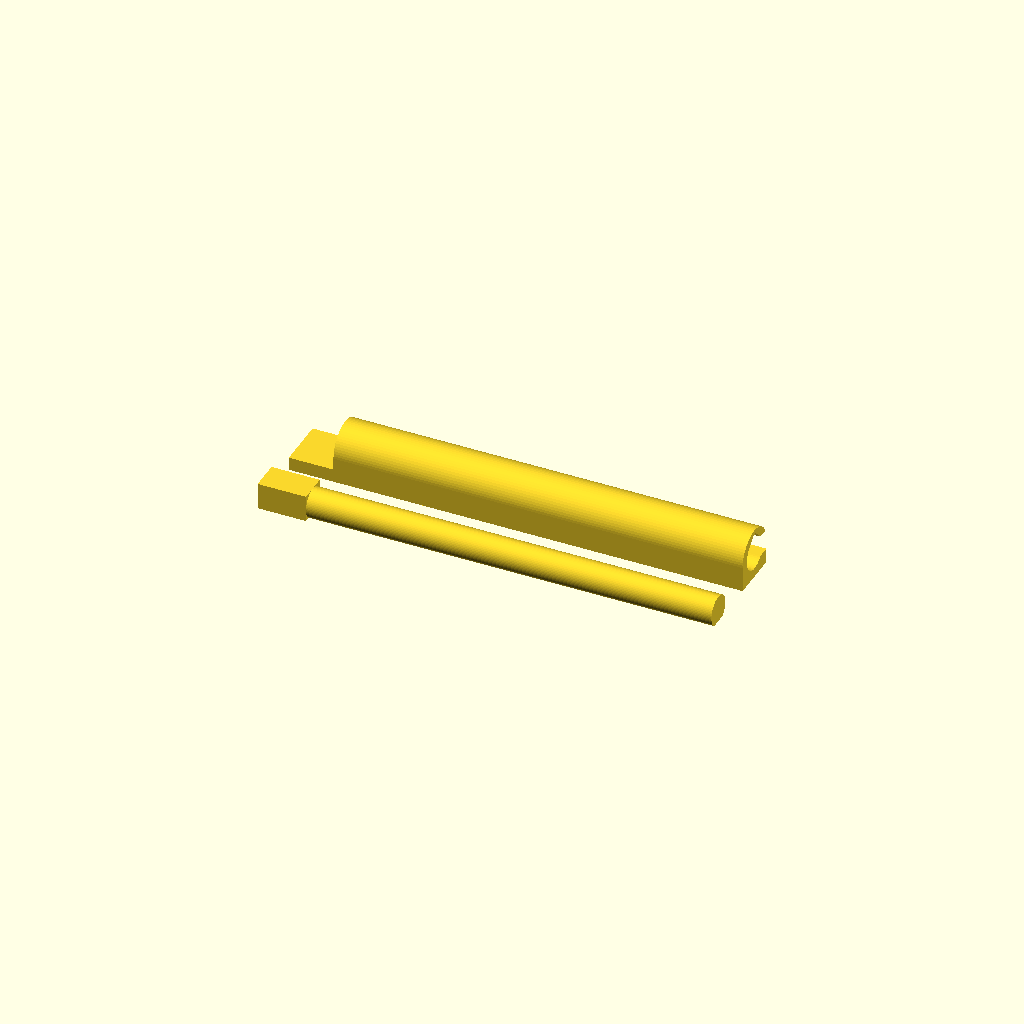
Cell 1: rendered with the file's own defaults.
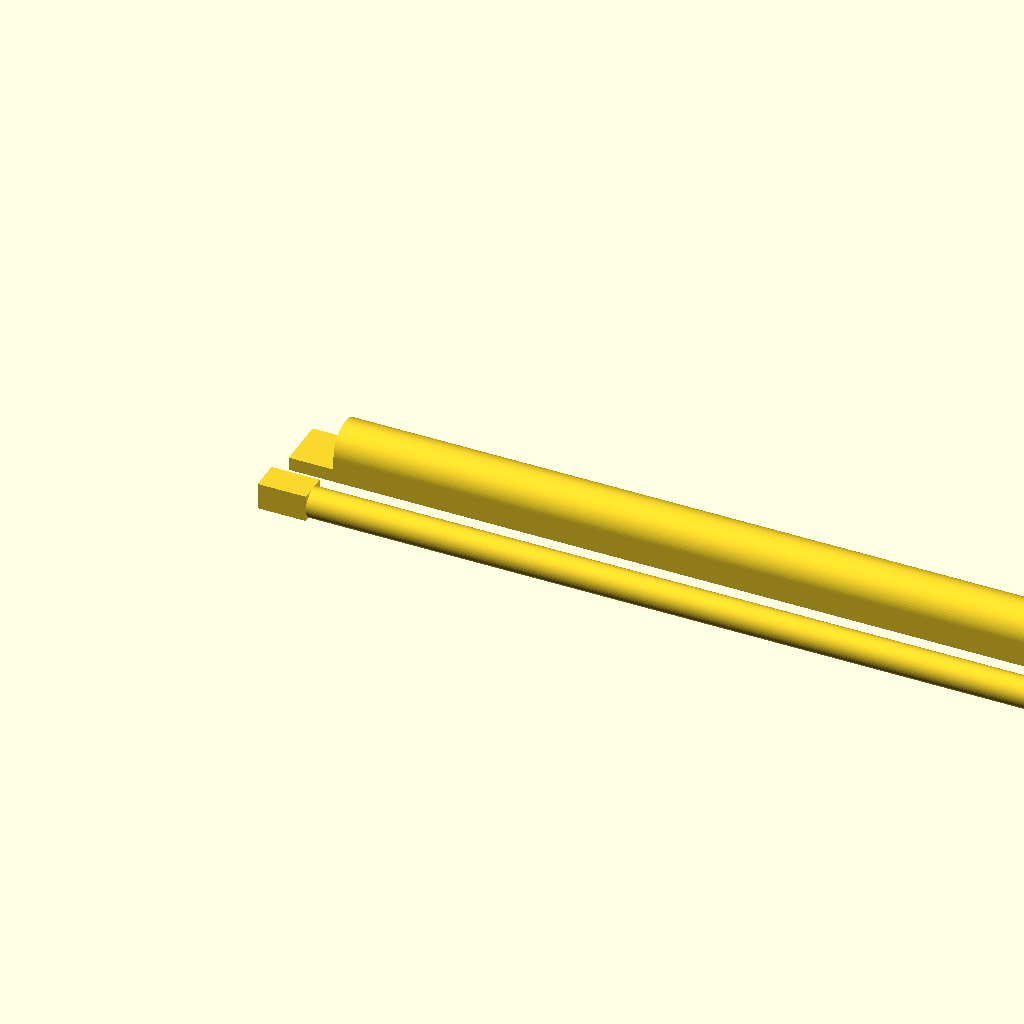
Cell 2: the same model with length = 250.
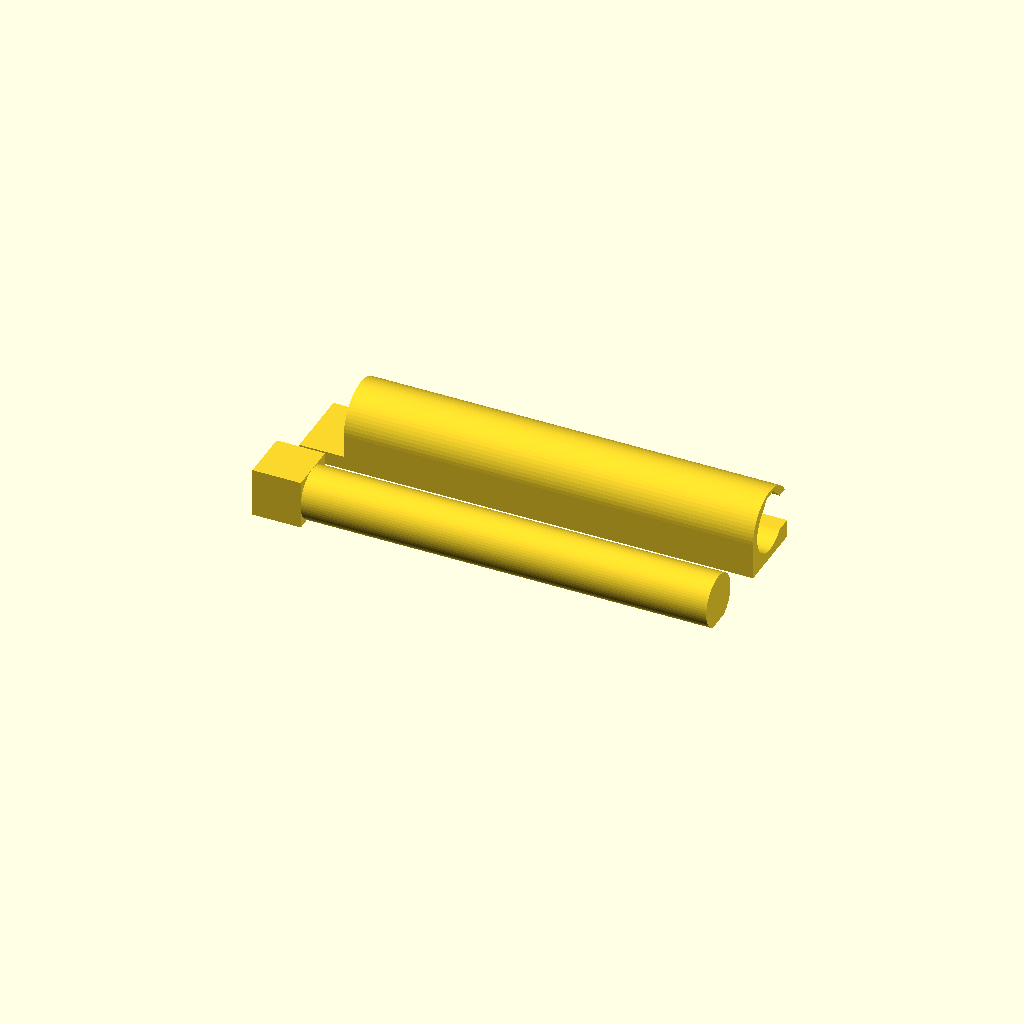
Cell 3 — rod_d set to 14, the other parameters unchanged.
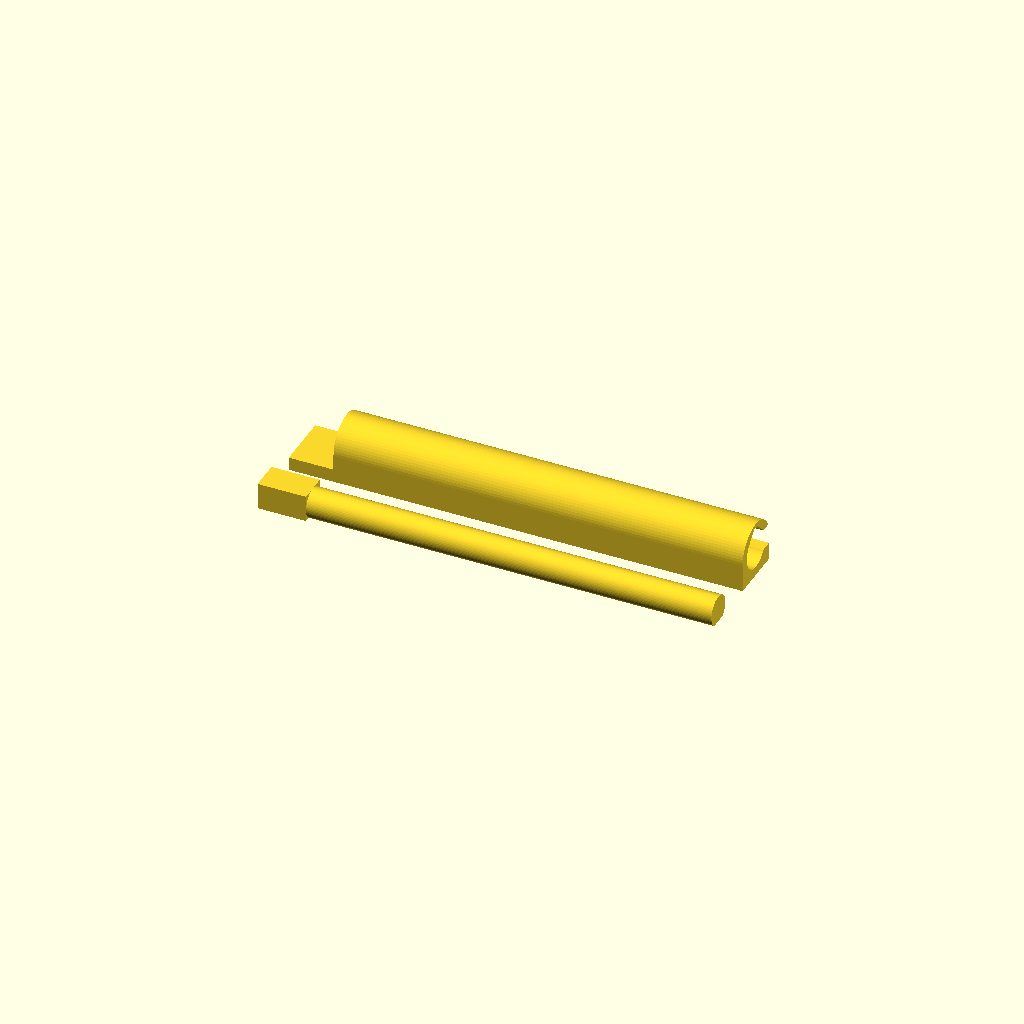
Cell 4: the same model with bag_gap = 1.2.
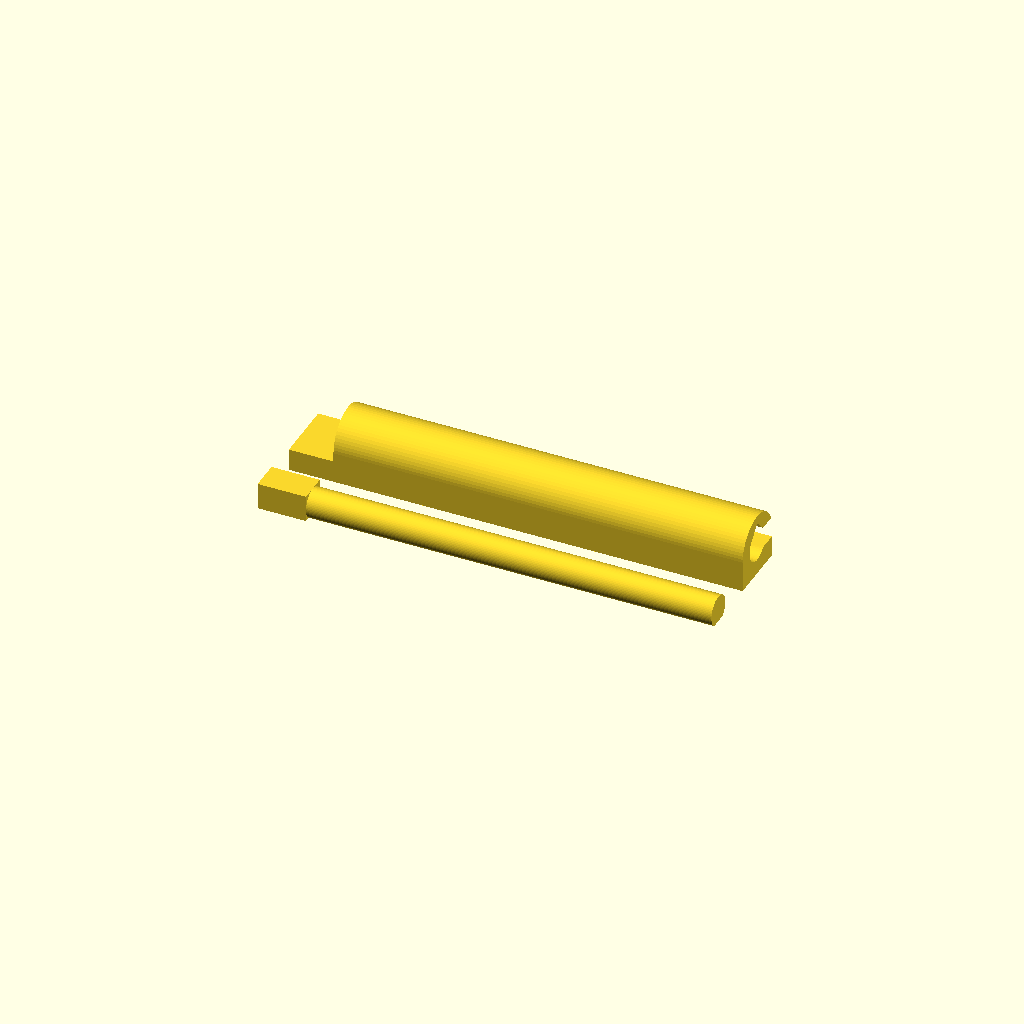
Cell 5: wall = 4 (everything else at default).
All cells are drawn from one camera (rotation 55°, 0°, 25°, orthographic, colour scheme Cornfield), so only the parameter changes between them.
OpenSCAD source file openscad_utilities/models/bag_clip.scad:
// Slide-On Bag Clip — no springs, no hinges, nothing to break.
// Fold the bag top over the ROD, then slide the CHANNEL along it.
// Prints as two parts side by side, flat, no supports.
// Tip: PETG gives the best grip; PLA works fine.

/* [Size] */
// Length of the clip (mm). Should be a bit longer than the bag is wide.
length = 110;           // [40:1:250]
// Rod diameter (mm)
rod_d = 8;              // [5:0.5:14]
// Extra space for the folded bag (mm). Thicker bags need more.
bag_gap = 0.45;         // [0.2:0.05:1.2]
// Channel wall thickness (mm)
wall = 2.4;             // [1.6:0.2:4]

/* [Hidden] */
$fn = 64;
flat = 0.8;                    // flat bottom on the rod so it sits on the bed
in_r = rod_d / 2 + bag_gap;
out_r = in_r + wall;
slot = rod_d * 0.72;           // narrower than the rod so it can't pull out

module rod() {
    translate([0, 0, rod_d / 2 - flat])
    difference() {
        rotate([0, 90, 0]) cylinder(d = rod_d, h = length);
        translate([-1, -rod_d, -rod_d - rod_d / 2 + flat]) cube([length + 2, 2 * rod_d, rod_d]);
    }
    // grip tab on the end
    translate([-12, -rod_d / 2, 0]) cube([13, rod_d, rod_d - flat]);
}

// teardrop (point up, tip trimmed) so the top of the bore prints without supports
module teardrop2d(r) {
    intersection() {
        union() { circle(r); rotate(45) square(r); }
        translate([-r, -r]) square([2 * r, 2 * r + wall / 2]);
    }
}

module channel_profile() {
    difference() {
        hull() {
            translate([0, out_r]) circle(out_r);
            translate([-out_r, 0]) square([2 * out_r, 0.01]);
        }
        translate([0, out_r]) {
            teardrop2d(in_r);
            // slot faces sideways
            translate([0, -slot / 2]) square([out_r + 1, slot]);
        }
    }
}

module channel() {
    rotate([90, 0, 90]) linear_extrude(length) channel_profile();
    translate([-12, -out_r, 0]) cube([13, 2 * out_r, wall * 1.5]);
}

rod();
translate([0, rod_d + out_r + 6, 0]) channel();
Parameter table extracted from the source (name, type, default, range or options):
length: number, default 110, range 40 to 250, step 1
rod_d: number, default 8, range 5 to 14, step 0.5
bag_gap: number, default 0.45, range 0.2 to 1.2, step 0.05
wall: number, default 2.4, range 1.6 to 4, step 0.2
